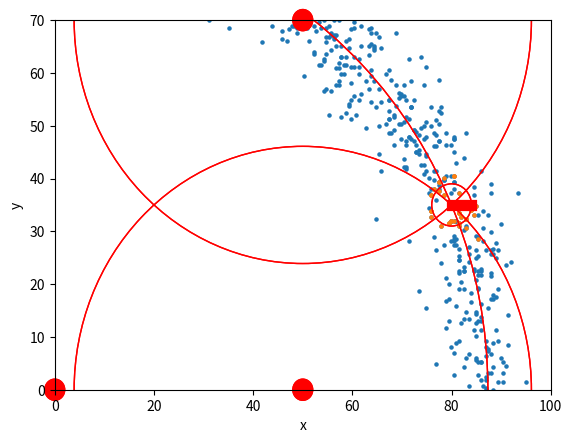

Write the Python code that produced this figure.
import random

from math import *
from scipy.integrate import dblquad
from functools import partial, reduce
from mpl_toolkits.mplot3d import Axes3D

import numpy as np
import matplotlib.pyplot as plt
import sys

info = sys.version_info
if float('{}.{}'.format(info[0], info[1])) < 3.7:
    import warnings

    warnings.warn('this code is written by python 3.7, scipy 1.1.0')

SAMPLES = int(1e3)
print('Using sample times: {:e}'.format(SAMPLES))

w, h = 100, 70
exp_point = [80, 35]
landmarks = [(0, 0), (50, 0), (50, 70)]


def gaussian_circle(x, y, landmark, mean_distance, sigma=1):
    distance = get_distance((x, y), landmark)
    return np.exp(-np.power(distance - mean_distance, 2.) / (2 * np.power(sigma, 2.))) / (np.sqrt(2 * pi) * sigma)


def get_distance(p1, p2):
    t = (p1[0] - p2[0]) ** 2 + (p1[1] - p2[1]) ** 2
    if type(t) not in (float, int, np.float64):
        d = np.array(list(map(sqrt, t)))
    else:
        d = sqrt(t)
    return d


def get_mu(f):
    mu, error = dblquad(f, 0, w, 0, h)
    return 1 / mu


def hit(landmark, sigma):
    mean_distance = get_distance(landmark, exp_point)
    f = partial(gaussian_circle, landmark=landmark, mean_distance=mean_distance, sigma=sigma)
    mu = get_mu(f)

    return lambda x, y: mu * f(x, y)


# def draw(f):
#     x = np.linspace(0, w, SAMPLES)
#     y = np.linspace(0, h, SAMPLES)
#     X, Y = np.meshgrid(x, y)
#     Y = Y[::-1]  # change y direction
#     Z = np.array(list(map(f, X, Y)))
#
#     fig = plt.figure()
#     plt.imshow(Z, extent=[0, w, 0, h])
#
#     # draw landmarks
#     p_X, p_Y = zip(*landmarks)
#     plt.scatter(p_X, p_Y, color='red')
#
#     # add axis label
#     plt.xlabel('x')
#     plt.ylabel('y')
#
#     plt.show()


def draw_object(position, orientation=0, radius=4):
    fig = plt.gcf()
    ax = fig.gca()
    circle_landmark = plt.Circle(position, radius, color='r', fill=False, clip_on=False)
    dst = [position[0] + cos(orientation) * radius, position[1] + sin(orientation) * radius]

    X, Y = zip(position, dst)
    plt.plot(X, Y, color='r', linewidth=8)

    ax.add_artist(circle_landmark)


def first_sample(f):
    X = np.linspace(0, 100, 200)
    Y = np.linspace(0, 70, 200)
    points = np.array([(a, b) for a in X for b in Y])

    points_weight = np.array(list(map(lambda x: f(*x), points))).flatten()
    points_weight = points_weight / points_weight.sum()

    indices = np.arange(len(points))
    sampled_indices = np.random.choice(indices, size=len(points) // 100, p=points_weight)

    sampled_points = points[sampled_indices]

    return sampled_points


def second_sample(points, f):
    points_weight = np.array(list(map(lambda x: f(*x), points))).flatten()
    points_weight = points_weight / points_weight.sum()

    indices = np.arange(len(points))
    sampled_indices = np.random.choice(indices, size=len(points) // 10, p=points_weight)

    sampled_points = points[sampled_indices]

    return sampled_points


def draw(points):
    X, Y = zip(*points)
    plt.scatter(X, Y, s=5)

    fig = plt.gcf()
    ax = fig.gca()

    # draw landmark
    for l in landmarks:
        circle_landmark = plt.Circle(l, 2, color='r', fill=True, clip_on=False)
        ax.add_artist(circle_landmark)

    # draw object
    draw_object(exp_point)

    # draw circle
    for l in landmarks:
        circle_ring = plt.Circle(l, get_distance(exp_point, l), color='r', fill=False)
        ax.add_artist(circle_ring)

    # add axis label
    plt.xlabel('x')
    plt.ylabel('y')

    # change figure size
    plt.xlim(0, 100)
    plt.ylim(0, 70)

    plt.show()


def do_hw():
    f1 = hit(landmarks[0], 4)
    p1 = first_sample(f1)
    draw(p1)

    hit_fns = [hit(l, 4) for l in landmarks]
    f2 = lambda x, y: reduce(lambda a, b: a * b, [f(x, y) for f in hit_fns[1:]]) / len(hit_fns)
    p2 = second_sample(p1, f2)
    draw(p2)


if __name__ == "__main__":
    do_hw()
